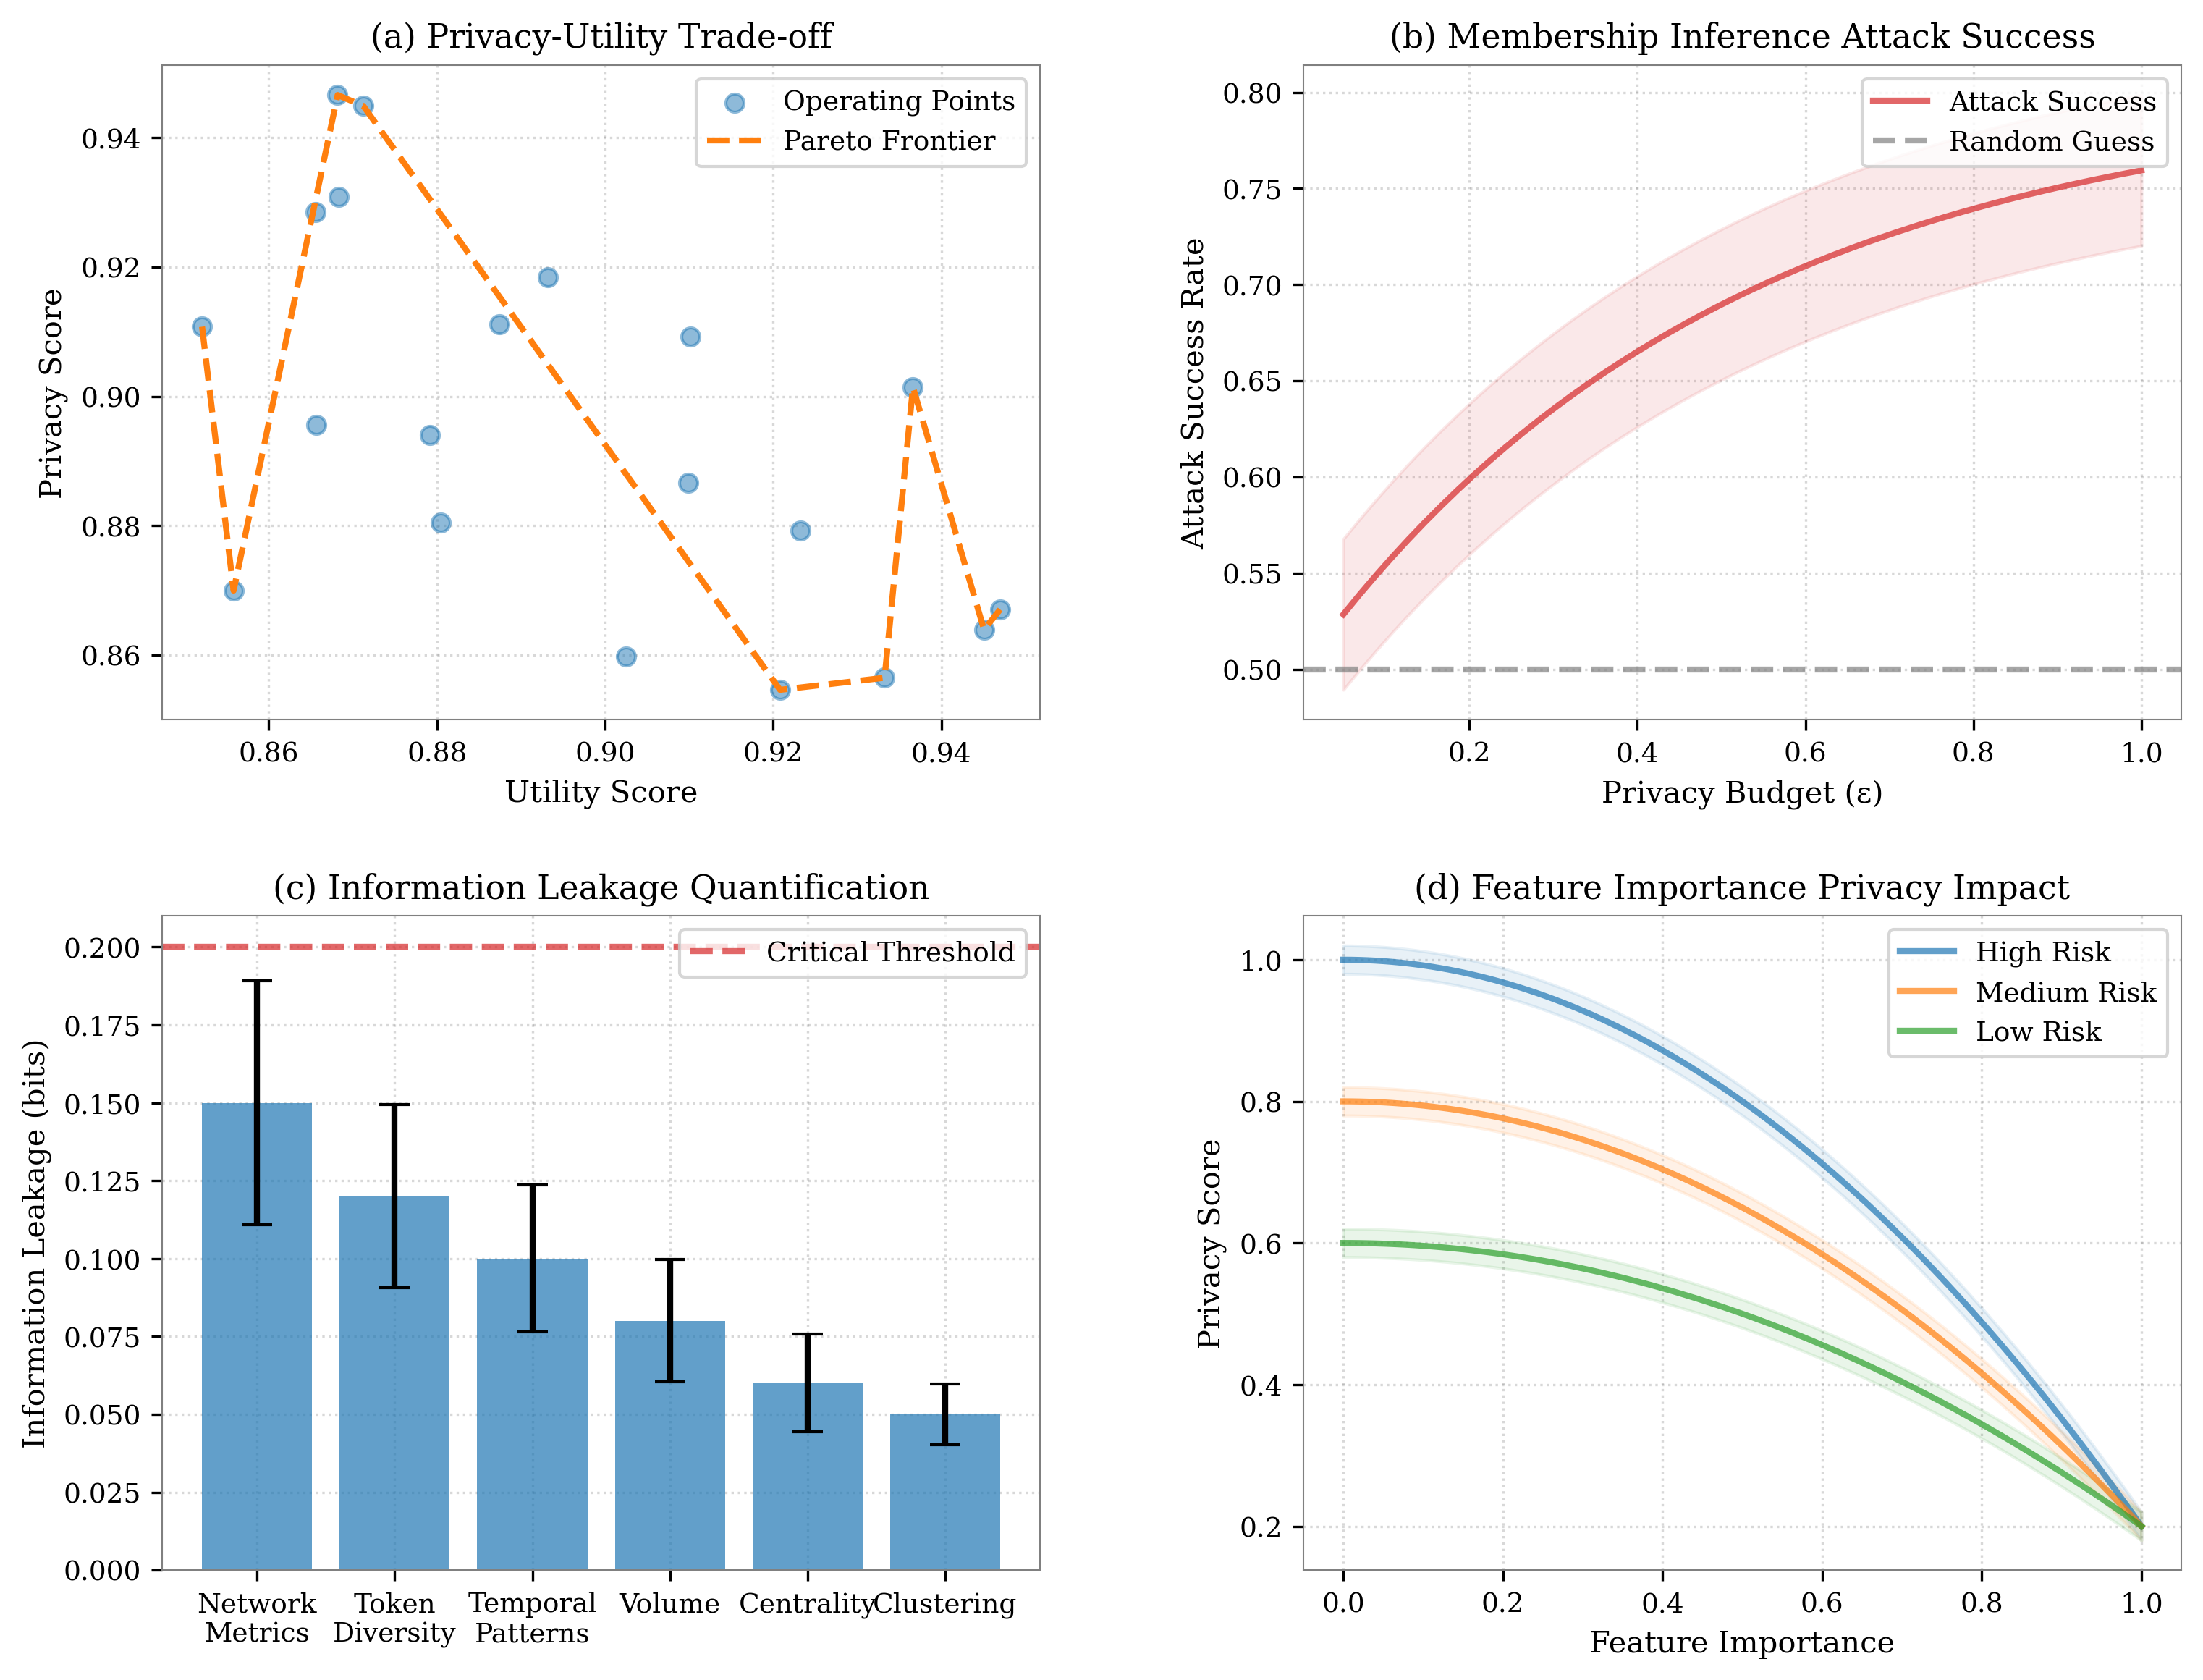

Here is the Python script that generated this plot:
import numpy as np
import matplotlib.pyplot as plt
from matplotlib.backends.backend_pdf import PdfPages
from scipy import stats
from scipy.spatial import ConvexHull

# Set style for academic paper
plt.style.use('default')
plt.rcParams.update({
    'font.family': 'serif',
    'font.size': 10,
    'axes.titlesize': 11,
    'axes.labelsize': 10,
    'xtick.labelsize': 9,
    'ytick.labelsize': 9,
    'legend.fontsize': 9,
    'figure.dpi': 300,
    'axes.grid': True,
    'grid.alpha': 0.3,
    'pdf.fonttype': 42,
    'ps.fonttype': 42,
    'figure.autolayout': True,
    'axes.axisbelow': True,
    'axes.edgecolor': 'gray',
    'axes.linewidth': 0.5,
    'grid.color': 'gray',
    'grid.linestyle': ':',
    'lines.linewidth': 2,
})

# Create synthetic data
np.random.seed(42)

# Create figure
fig = plt.figure(figsize=(12, 9))
gs = plt.GridSpec(2, 2, figure=fig, hspace=0.3, wspace=0.3)
ax1 = fig.add_subplot(gs[0, 0])
ax2 = fig.add_subplot(gs[0, 1])
ax3 = fig.add_subplot(gs[1, 0])
ax4 = fig.add_subplot(gs[1, 1])

# Colors
main_color = '#1f77b4'
pareto_color = '#ff7f0e'
attack_color = '#d62728'
colors = ['#1f77b4', '#ff7f0e', '#2ca02c', '#d62728', '#9467bd', '#8c564b']

# (a) Privacy-utility trade-off curves
epsilon_values = np.linspace(0.01, 1, 100)
utility = 0.95 - 0.1 * np.exp(-5 * epsilon_values)
privacy = 1 - (0.8 * epsilon_values ** 0.5)

# Generate Pareto points
n_points = 20
pareto_points = np.column_stack((
    np.random.uniform(0.85, 0.95, n_points),
    np.random.uniform(0.85, 0.95, n_points)
))

# Find Pareto frontier
hull = ConvexHull(pareto_points)
hull_points = pareto_points[hull.vertices]
hull_points = hull_points[np.argsort(hull_points[:, 0])]

ax1.scatter(pareto_points[:, 0], pareto_points[:, 1], 
           color=main_color, alpha=0.5, label='Operating Points')
ax1.plot(hull_points[:, 0], hull_points[:, 1], 
         color=pareto_color, linestyle='--', label='Pareto Frontier')

ax1.set_xlabel('Utility Score')
ax1.set_ylabel('Privacy Score')
ax1.set_title('(a) Privacy-Utility Trade-off')
ax1.grid(True, linestyle=':', alpha=0.3)
ax1.legend()

# (b) Membership inference attack success rates
privacy_budgets = np.linspace(0.05, 1, 50)
base_success_rate = 0.5 + 0.3 * (1 - np.exp(-2 * privacy_budgets))
success_std = 0.02 * np.ones_like(privacy_budgets)

ax2.plot(privacy_budgets, base_success_rate, 
         color=attack_color, alpha=0.7, label='Attack Success')
ax2.fill_between(privacy_budgets,
                 base_success_rate - 1.96*success_std,
                 base_success_rate + 1.96*success_std,
                 color=attack_color, alpha=0.1)

# Add random guess line
ax2.axhline(y=0.5, color='gray', linestyle='--', 
            alpha=0.7, label='Random Guess')

ax2.set_xlabel('Privacy Budget (ε)')
ax2.set_ylabel('Attack Success Rate')
ax2.set_title('(b) Membership Inference Attack Success')
ax2.grid(True, linestyle=':', alpha=0.3)
ax2.legend()

# (c) Information leakage quantification
n_features = 6
feature_names = ['Network\nMetrics', 'Token\nDiversity', 'Temporal\nPatterns',
                'Volume', 'Centrality', 'Clustering']
leakage_scores = np.array([0.15, 0.12, 0.10, 0.08, 0.06, 0.05])
leakage_std = np.array([0.02, 0.015, 0.012, 0.01, 0.008, 0.005])

bars = ax3.bar(feature_names, leakage_scores, 
               color=main_color, alpha=0.7)
ax3.errorbar(feature_names, leakage_scores, 
             yerr=1.96*leakage_std,
             fmt='none', color='black', capsize=5)

# Add critical leakage threshold
ax3.axhline(y=0.2, color=attack_color, linestyle='--', 
            alpha=0.7, label='Critical Threshold')

ax3.set_ylabel('Information Leakage (bits)')
ax3.set_title('(c) Information Leakage Quantification')
ax3.grid(True, linestyle=':', alpha=0.3)
ax3.legend()

# (d) Feature importance privacy impact
importance_levels = np.linspace(0, 1, 100)
privacy_impact = np.zeros((3, len(importance_levels)))
labels = ['High Risk', 'Medium Risk', 'Low Risk']

for i, (label, base) in enumerate(zip(labels, [0.8, 0.6, 0.4])):
    impact = base * (1 - importance_levels**2) + 0.2
    noise = np.random.normal(0, 0.01, len(importance_levels))
    privacy_impact[i] = impact + noise
    
    ax4.plot(importance_levels, impact, 
             label=label, color=colors[i], alpha=0.7)
    ax4.fill_between(importance_levels,
                     impact - 0.02,
                     impact + 0.02,
                     color=colors[i], alpha=0.1)

ax4.set_xlabel('Feature Importance')
ax4.set_ylabel('Privacy Score')
ax4.set_title('(d) Feature Importance Privacy Impact')
ax4.grid(True, linestyle=':', alpha=0.3)
ax4.legend()

# Final adjustments
plt.tight_layout()

# Save as PDF
with PdfPages('privacy_analysis.pdf') as pdf:
    fig.set_size_inches(12, 9)
    plt.savefig(pdf, format='pdf', 
                bbox_inches='tight',
                pad_inches=0.1,
                dpi=300,
                metadata={
                    'Creator': 'matplotlib',
                    'Title': 'Privacy Analysis Results',
                    'Subject': 'Privacy metrics visualization'
                })

# Also save as PNG
plt.savefig('privacy_analysis.png', 
            dpi=300, 
            bbox_inches='tight',
            pad_inches=0.1)

plt.close()